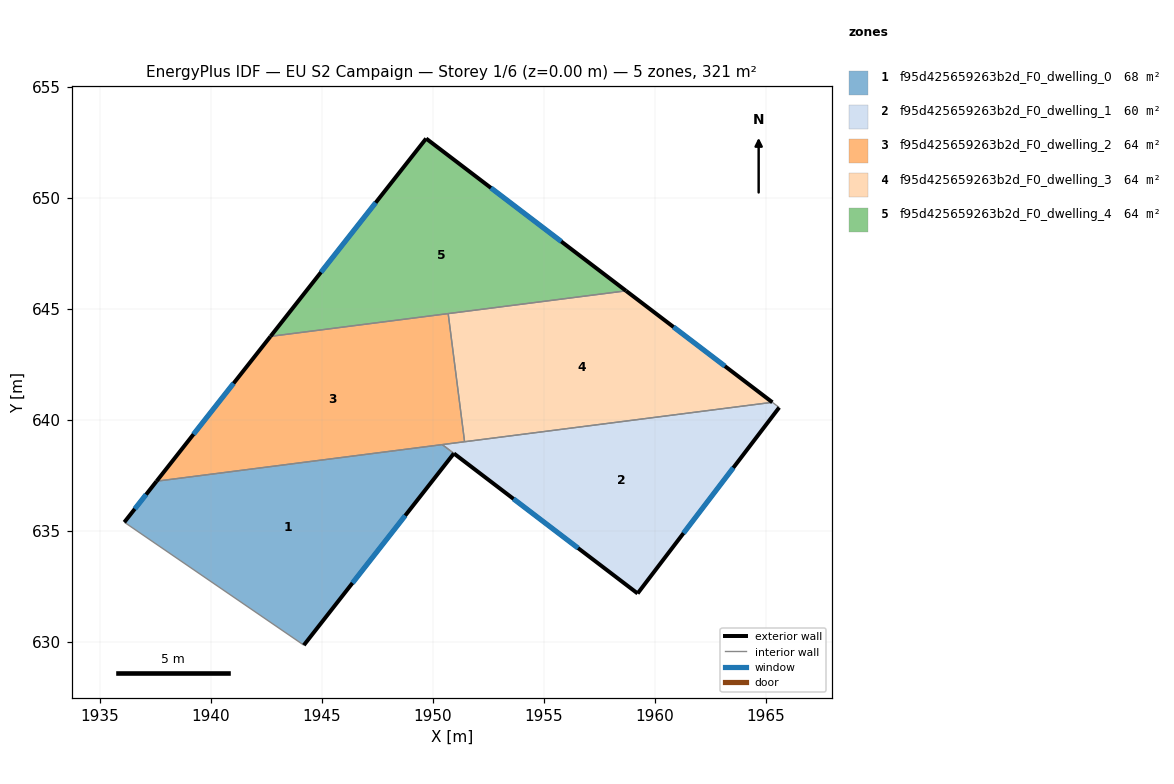
=== STOREY PLAN SPEC (per zone: floor XY polygon, exterior-wall plan segments, windows/doors) ===
zone 1: f95d425659263b2d_F0_dwelling_0  (68.1 m²)
  floor: (1950.96, 638.49) (1944.20, 629.85) (1936.11, 635.39) (1937.56, 637.24) (1950.43, 638.89)
  exterior wall: (1937.56, 637.24) – (1936.11, 635.39)  [2.4 m]
    window: (1937.09, 636.64) – (1936.58, 635.99)  [0.9 m²]
  exterior wall: (1944.20, 629.85) – (1950.96, 638.49)  [11.0 m]
    window: (1946.39, 632.65) – (1948.76, 635.69)  [4.1 m²]
  interior walls: 3
zone 2: f95d425659263b2d_F0_dwelling_1  (60.3 m²)
  floor: (1965.62, 640.56) (1959.24, 632.18) (1950.43, 638.89) (1965.31, 640.79)
  exterior wall: (1950.96, 638.49) – (1959.24, 632.18)  [10.4 m]
    window: (1953.64, 636.44) – (1956.55, 634.22)  [3.9 m²]
  exterior wall: (1959.24, 632.18) – (1965.62, 640.56)  [10.5 m]
    window: (1961.30, 634.90) – (1963.55, 637.84)  [3.9 m²]
  interior walls: 4
zone 3: f95d425659263b2d_F0_dwelling_2  (64.2 m²)
  floor: (1950.70, 644.79) (1951.44, 639.02) (1937.56, 637.24) (1942.69, 643.76)
  exterior wall: (1942.69, 643.76) – (1937.56, 637.24)  [8.3 m]
    window: (1941.03, 641.65) – (1939.22, 639.35)  [3.1 m²]
  interior walls: 4
zone 4: f95d425659263b2d_F0_dwelling_3  (64.2 m²)
  floor: (1965.31, 640.79) (1951.44, 639.02) (1950.70, 644.79) (1958.71, 645.82)
  exterior wall: (1965.31, 640.79) – (1958.71, 645.82)  [8.3 m]
    window: (1963.17, 642.42) – (1960.85, 644.19)  [3.1 m²]
  interior walls: 3
zone 5: f95d425659263b2d_F0_dwelling_4  (64.2 m²)
  floor: (1958.71, 645.82) (1942.69, 643.76) (1949.71, 652.68)
  exterior wall: (1958.71, 645.82) – (1949.71, 652.68)  [11.3 m]
    window: (1955.79, 648.04) – (1952.63, 650.45)  [4.2 m²]
  exterior wall: (1949.71, 652.68) – (1942.69, 643.76)  [11.3 m]
    window: (1947.43, 649.79) – (1944.97, 646.65)  [4.2 m²]
  interior walls: 2

=== DERIVED (storey summary) ===
Building: EU S2 Campaign
Storey: 1 of 6  (floor level z = 0.00 m)
Storey gross floor area: 321.1 m²
Zones on this storey: 5
  - f95d425659263b2d_F0_dwelling_0: floor 68.1 m²; exterior wall 13.3 m (40.0 m²); 2 window(s) 4.9 m²; WWR 12.4%
  - f95d425659263b2d_F0_dwelling_1: floor 60.3 m²; exterior wall 20.9 m (62.8 m²); 2 window(s) 7.8 m²; WWR 12.4%
  - f95d425659263b2d_F0_dwelling_2: floor 64.2 m²; exterior wall 8.3 m (24.9 m²); 1 window(s) 3.1 m²; WWR 12.4%
  - f95d425659263b2d_F0_dwelling_3: floor 64.2 m²; exterior wall 8.3 m (24.9 m²); 1 window(s) 3.1 m²; WWR 12.4%
  - f95d425659263b2d_F0_dwelling_4: floor 64.2 m²; exterior wall 22.7 m (68.0 m²); 2 window(s) 8.4 m²; WWR 12.4%
Zone adjacency (shared interzone walls):
  - f95d425659263b2d_F0_dwelling_0 ↔ f95d425659263b2d_F0_dwelling_1
  - f95d425659263b2d_F0_dwelling_0 ↔ f95d425659263b2d_F0_dwelling_2
  - f95d425659263b2d_F0_dwelling_1 ↔ f95d425659263b2d_F0_dwelling_2
  - f95d425659263b2d_F0_dwelling_1 ↔ f95d425659263b2d_F0_dwelling_3
  - f95d425659263b2d_F0_dwelling_2 ↔ f95d425659263b2d_F0_dwelling_3
  - f95d425659263b2d_F0_dwelling_2 ↔ f95d425659263b2d_F0_dwelling_4
  - f95d425659263b2d_F0_dwelling_3 ↔ f95d425659263b2d_F0_dwelling_4